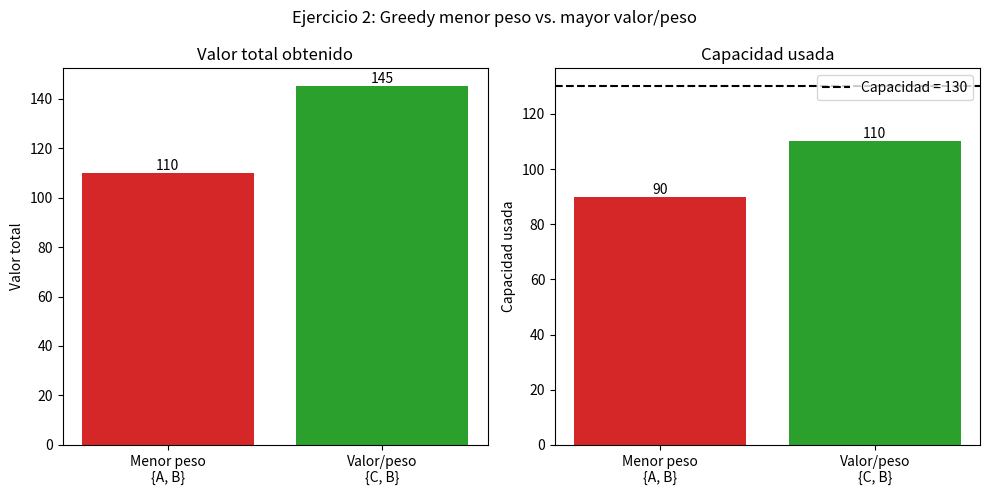

Source code (Python): (Note: this script raises an exception after producing the figure.)
def obtener_peso(objeto):
    return objeto[2]

def obtener_ratio(objeto):
    return -objeto[1] / objeto[2]

def greedy(objetos, cap, criterio):
    total_v, total_w, llevar = 0, 0, []
    for name, v, w in sorted(objetos, key=criterio):
        if total_w + w <= cap:
            llevar.append(name); total_v += v; total_w += w
    return total_v, total_w, llevar

def mostrar_tabla_objetos(objetos, cap):
    print("=" * 40)
    print("INSTANCIA DEL PROBLEMA DE LA MOCHILA")
    print("=" * 40)
    print(f"Capacidad de la mochila: {cap}\n")
    print(f"{'Objeto':8s} {'Valor':>8s} {'Peso':>8s} {'Valor/Peso':>12s}")
    print("-" * 40)
    for name, v, w in objetos:
        print(f"{name:8s} {v:>8d} {w:>8d} {v / w:>12.2f}")
    print("-" * 40)
    print(f"{'Total':8s} {sum(o[1] for o in objetos):>8d} {sum(o[2] for o in objetos):>8d}")
    print()

def plot_comparacion(resultados: dict, cap: int, filename: str = "ex2_knapsack.png") -> None:
    import matplotlib.pyplot as plt
    etiquetas = [f"{m}\n{{{', '.join(r[2])}}}" for m, r in resultados.items()]
    valores = [r[0] for r in resultados.values()]
    pesos = [r[1] for r in resultados.values()]
    colores = ["tab:red", "tab:green"]

    fig, (ax1, ax2) = plt.subplots(1, 2, figsize=(10, 5))
    b1 = ax1.bar(etiquetas, valores, color=colores)
    ax1.bar_label(b1)
    ax1.set_ylabel("Valor total")
    ax1.set_title("Valor total obtenido")

    b2 = ax2.bar(etiquetas, pesos, color=colores)
    ax2.bar_label(b2)
    ax2.axhline(cap, color="black", linestyle="--", label=f"Capacidad = {cap}")
    ax2.set_ylabel("Capacidad usada")
    ax2.set_title("Capacidad usada")
    ax2.legend()

    fig.suptitle("Ejercicio 2: Greedy menor peso vs. mayor valor/peso")
    fig.tight_layout()

    if input("¿Guardar la gráfica? (s/n): ").strip().lower() == "s":
        plt.savefig(filename, dpi=150)
        print(f"Gráfica guardada en {filename}")
    if input("¿Mostrar la gráfica? (s/n): ").strip().lower() == "s":
        plt.show()
    plt.close()

if __name__ == "__main__":
    objetos = [("A", 45, 40), ("B", 65, 50), ("C", 80, 60)]
    cap = 130

    mostrar_tabla_objetos(objetos, cap)

    resultados = {
        "Menor peso": greedy(objetos, cap, obtener_peso),
        "Valor/peso": greedy(objetos, cap, obtener_ratio),
    }

    print("=" * 40)
    print("COMPARACIÓN")
    print("=" * 40)
    print(f"{'Método':12s} {'Objetos':10s} {'Peso usado':>10s} {'Valor':>6s}")
    for metodo, (v, w, llevar) in resultados.items():
        print(f"{metodo:12s} {str(llevar):10s} {w:>10d} {v:>6d}")
    print()

    plot_comparacion(resultados, cap)
